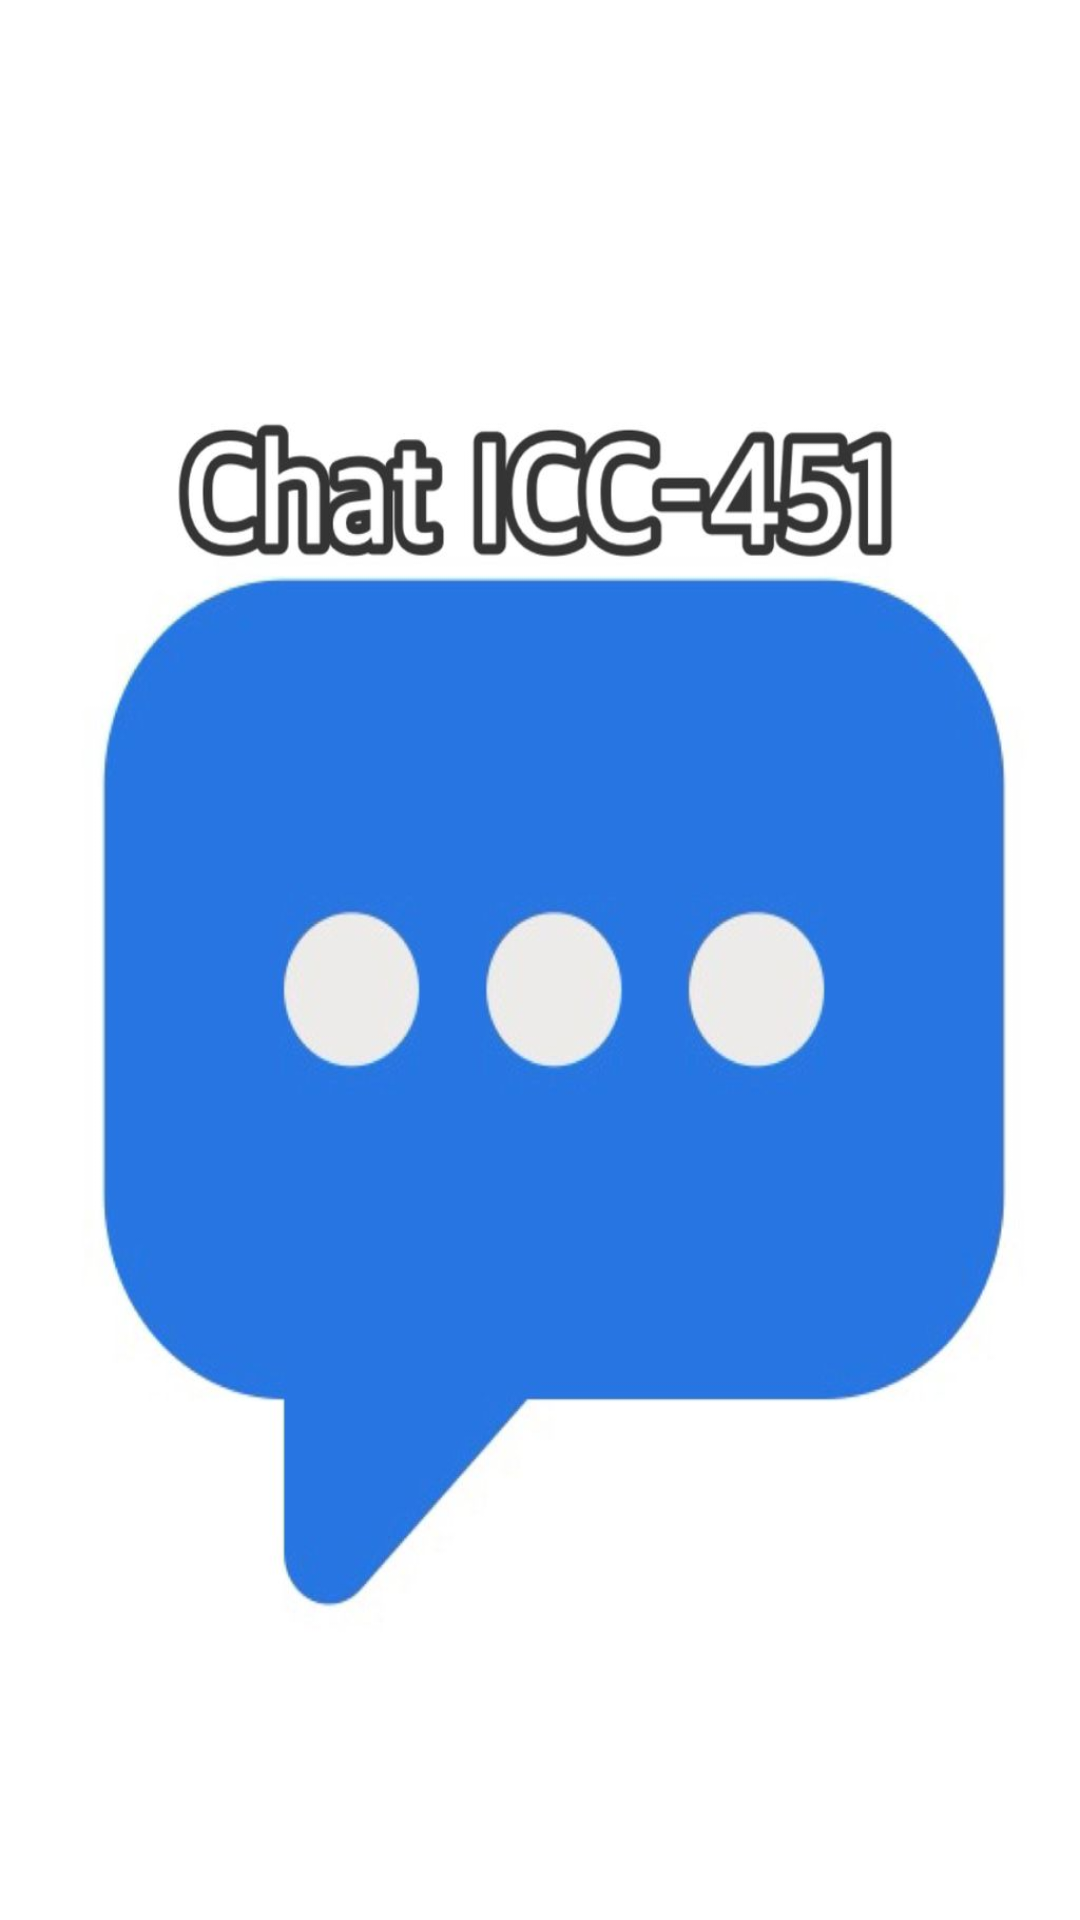

Write the Android layout XML for this screen, with the resource values it uses.
<!-- AndroidManifest.xml: application theme Theme.ProyectoChatMovil -->
<!-- res/layout/activity_main.xml -->
<?xml version="1.0" encoding="utf-8"?>
<RelativeLayout xmlns:android="http://schemas.android.com/apk/res/android"
    xmlns:app="http://schemas.android.com/apk/res-auto"
    xmlns:tools="http://schemas.android.com/tools"
    android:id="@+id/main"
    android:layout_width="match_parent"
    android:layout_height="match_parent"
    android:background="@drawable/chaticc"
    tools:context=".MainActivity">
</RelativeLayout>
<!-- resources referenced by this layout -->
<resources>
  <!-- drawable chaticc: jpg bitmap (drawable, 45247 bytes) -->
  <style name="Theme.ProyectoChatMovil" parent="Base.Theme.ProyectoChatMovil" />
  <style name="Base.Theme.ProyectoChatMovil" parent="Theme.AppCompat.DayNight.NoActionBar">
          
          
      </style>
</resources>
